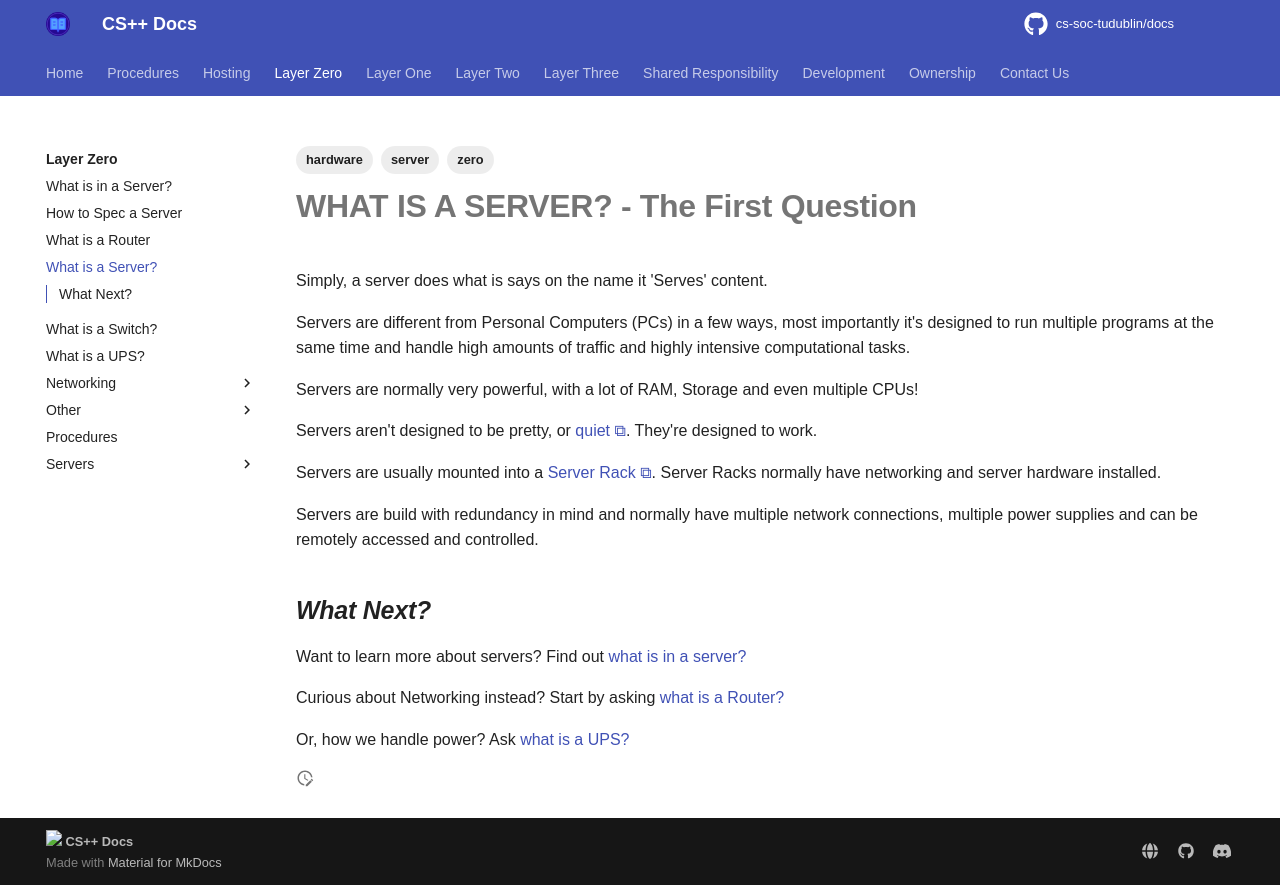

repository: cs-soc-tudublin/docs · page: zero/what-is-a-server/index.html · generator: mkdocs

---
title: What is a Server?
created: 2025-08-01T19:51:20
modified: 2025-09-02T17:08:01
tags:
   - zero
   - hardware
   - server
---

# **WHAT IS A SERVER?** - The First Question

Simply, a server does what is says on the name it 'Serves' content.

Servers are different from Personal Computers (PCs) in a few ways, most importantly it's designed to run multiple programs at the same time and handle high amounts of traffic and highly intensive computational tasks.

Servers are normally very powerful, with a lot of RAM, Storage and even multiple CPUs!

Servers aren't designed to be pretty, or [quiet](https://www.youtube.com/watch?v=qgXcYp6rn_0). They're designed to work.

Servers are usually mounted into a [Server Rack](https://www.datanet.co.uk/wp-content/uploads/full-rack-power-and-specifications-683x1024.jpg). Server Racks normally have networking and server hardware installed.

Servers are build with redundancy in mind and normally have multiple network connections, multiple power supplies and can be remotely accessed and controlled.

## *What Next?*

Want to learn more about servers? Find out [what is in a server?](server-components.md)

Curious about Networking instead? Start by asking [what is a Router?](./what-is-a-router.md)

Or, how we handle power? Ask [what is a UPS?](./what-is-a-ups.md)
